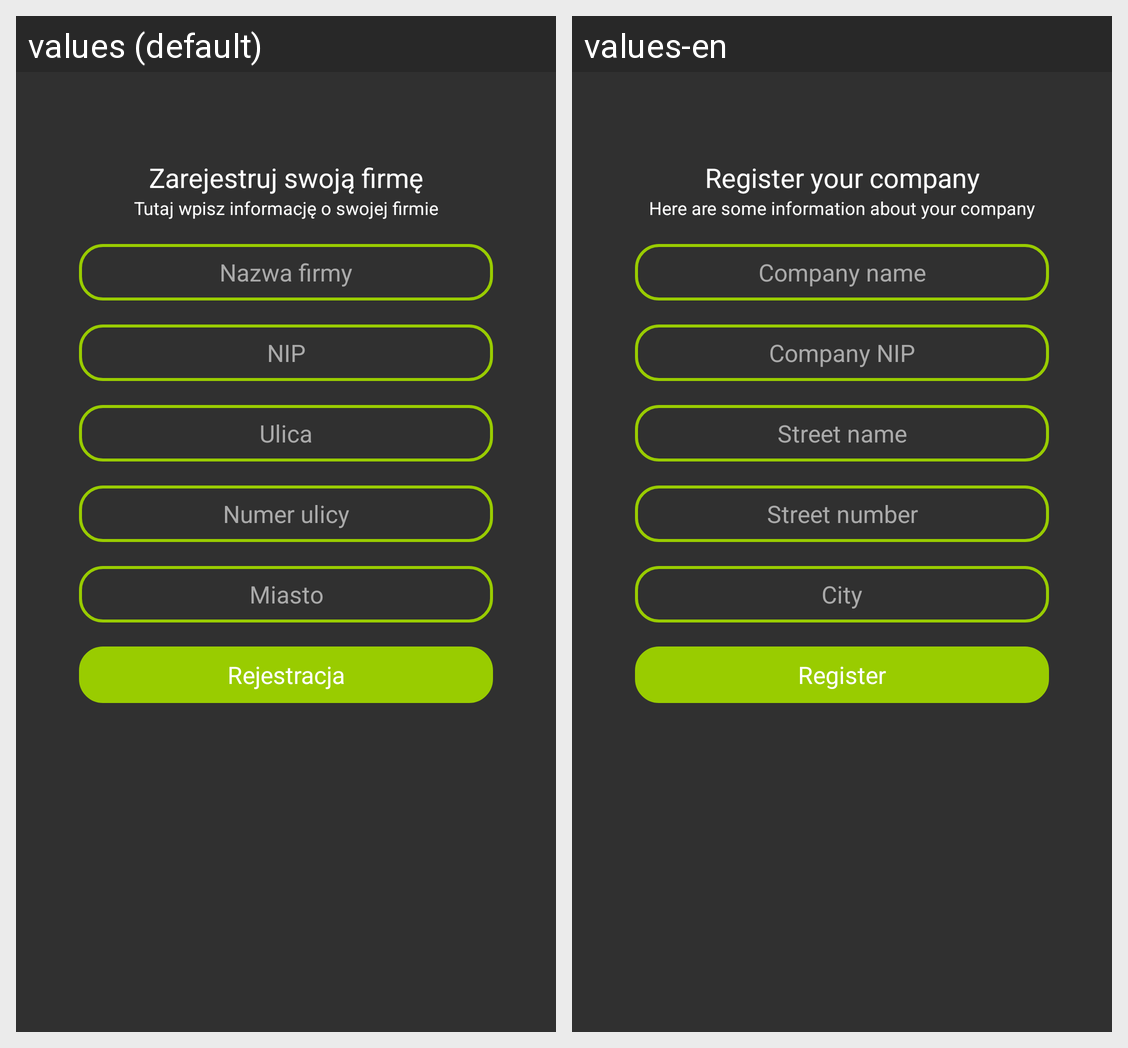

Strings drawn on this Android screen and how each of the app's shown locales translates them:
Android screen res/layout/activity_register_company.xml rendered under 2 locales, left to right: values (default), values-en. Device: Nexus 5 (rendered at 1080×1920; each locale shown at half size, 540×960, under a caption strip naming it); theme AppTheme.
Strings drawn on this screen, with the default value and each locale's value (text and hints the layout hard-codes, and strings that could not be matched under every locale, appear in the picture but are not listed):

register_your_company
  values: Zarejestruj swoją firmę
  values-en: Register your company

register_company_welcome_message
  values: Tutaj wpisz informację o swojej firmie
  values-en: Here are some information about your company

company_name
  values: Nazwa firmy
  values-en: Company name

company_nip
  values: NIP
  values-en: Company NIP

address_street
  values: Ulica
  values-en: Street name

address_street_number
  values: Numer ulicy
  values-en: Street number

address_city
  values: Miasto
  values-en: City

register_button
  values: Rejestracja
  values-en: Register
